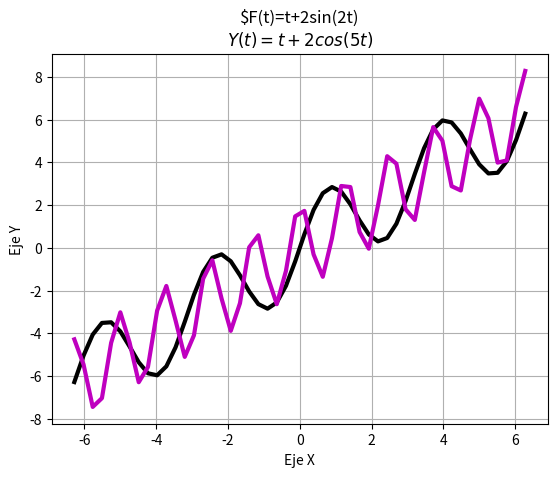

Python code for this plot:
import matplotlib.pyplot as plt
import numpy as np
import math
from numpy import sin, cos
w= 2*math.pi
t= np.linspace(-w, w)
x=t+2*sin(2*t)
y=t + 2*cos(5*t)
plt.plot(t, x, linewidth=3, color='k', markersize = 2, label='x')
plt.plot(t, y, linewidth=3, color='m', markersize = 2, label='y')
plt.title('$F(t)=t+2sin(2t)\n$Y(t)=t+2cos(5t)$')
plt.ylabel('Eje Y')
plt.xlabel('Eje X')
plt.grid(True)
plt.legend
plt.show()